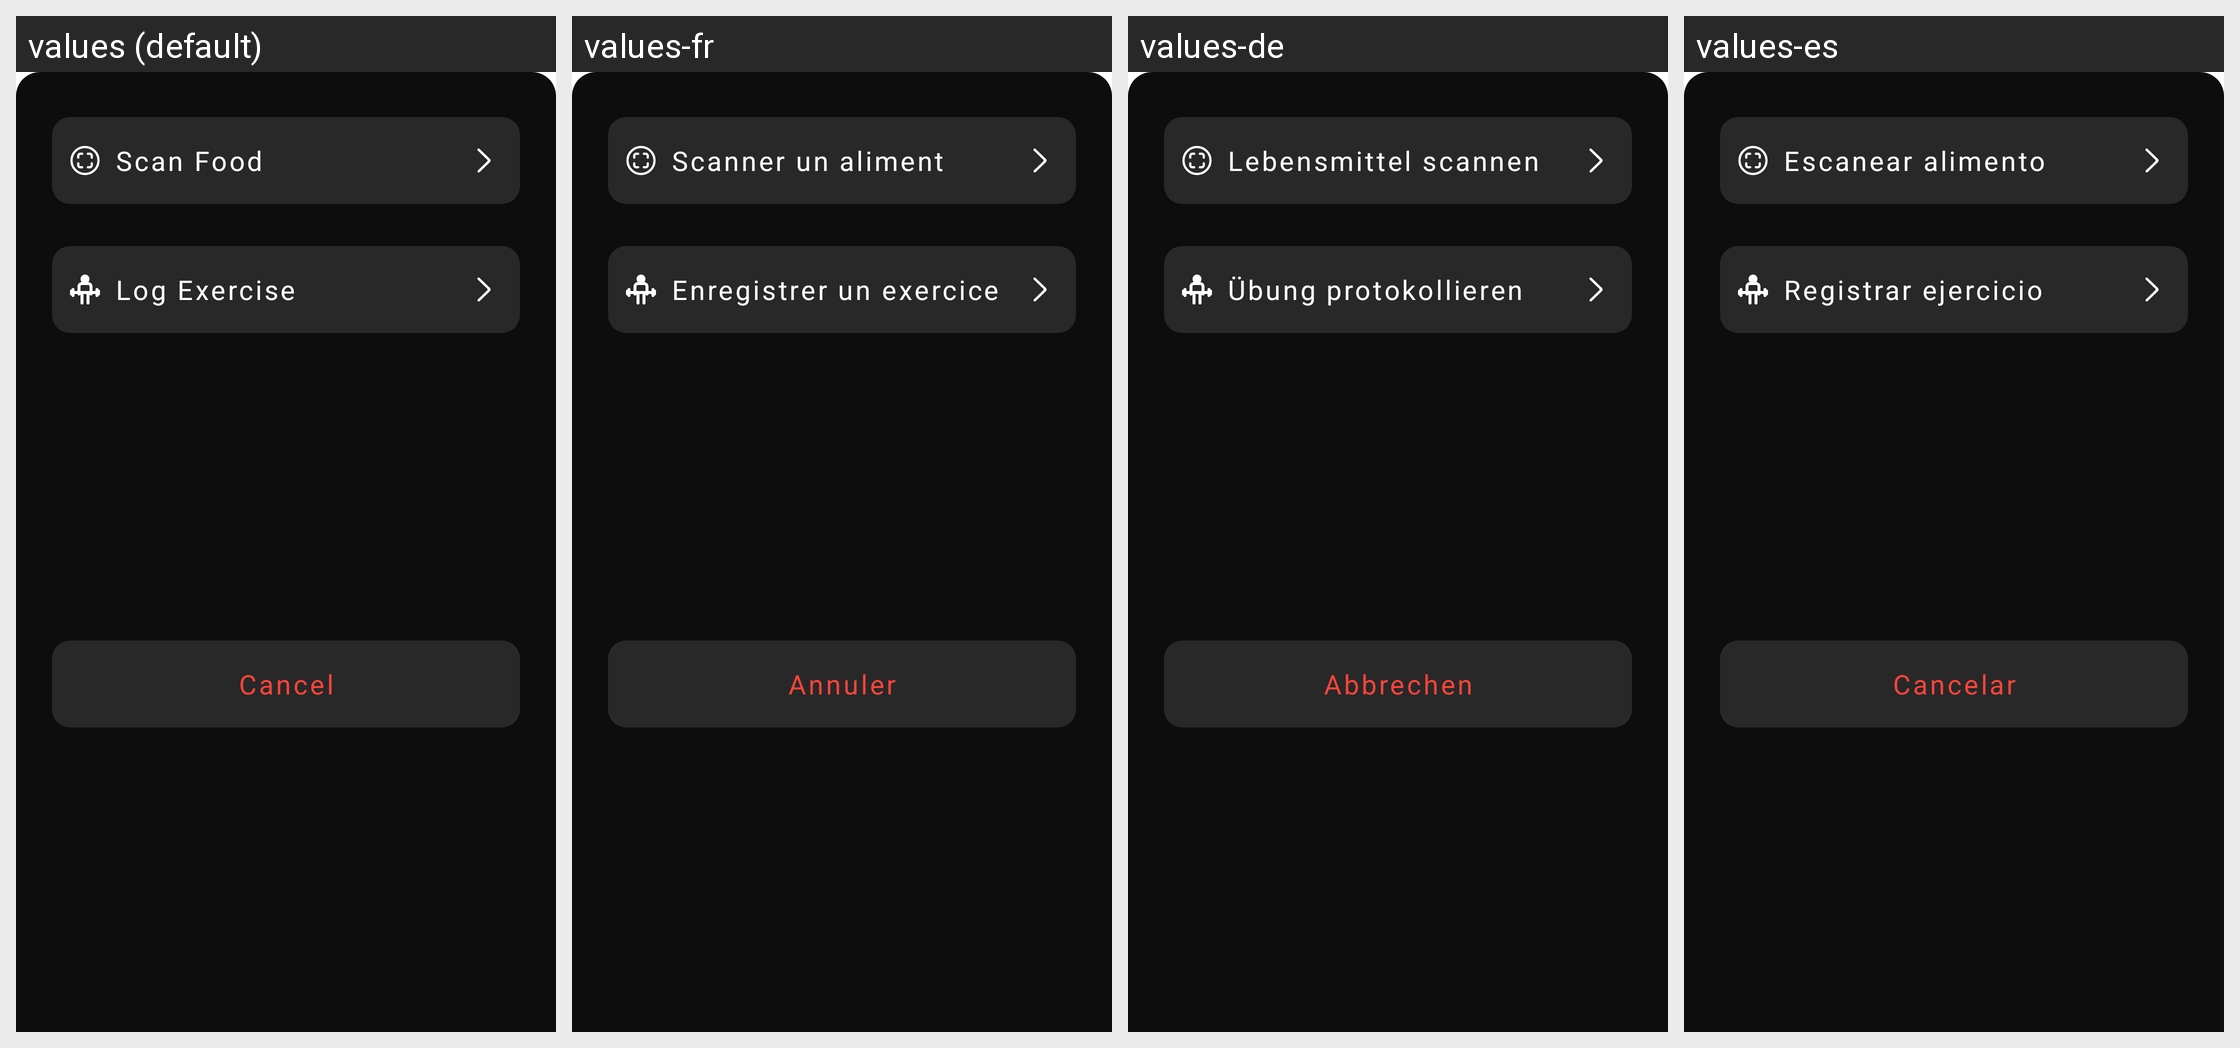

This grid shows one Android layout under several languages. Give, for every string resource on the screen, its name, the default text and each shown locale's text.
Android screen res/layout/fragment_menu_bottom_sheet.xml rendered under 4 locales, left to right: values (default), values-fr, values-de, values-es. Device: Nexus 5 (rendered at 1080×1920; each locale shown at half size, 540×960, under a caption strip naming it); theme Theme.FoodAI.NoActionBar.
Strings drawn on this screen, with the default value and each locale's value (text and hints the layout hard-codes, and strings that could not be matched under every locale, appear in the picture but are not listed):

scan_food
  values: Scan Food
  values-fr: Scanner un aliment
  values-de: Lebensmittel scannen
  values-es: Escanear alimento

log_exercise
  values: Log Exercise
  values-fr: Enregistrer un exercice
  values-de: Übung protokollieren
  values-es: Registrar ejercicio

Cancel
  values: Cancel
  values-fr: Annuler
  values-de: Abbrechen
  values-es: Cancelar
